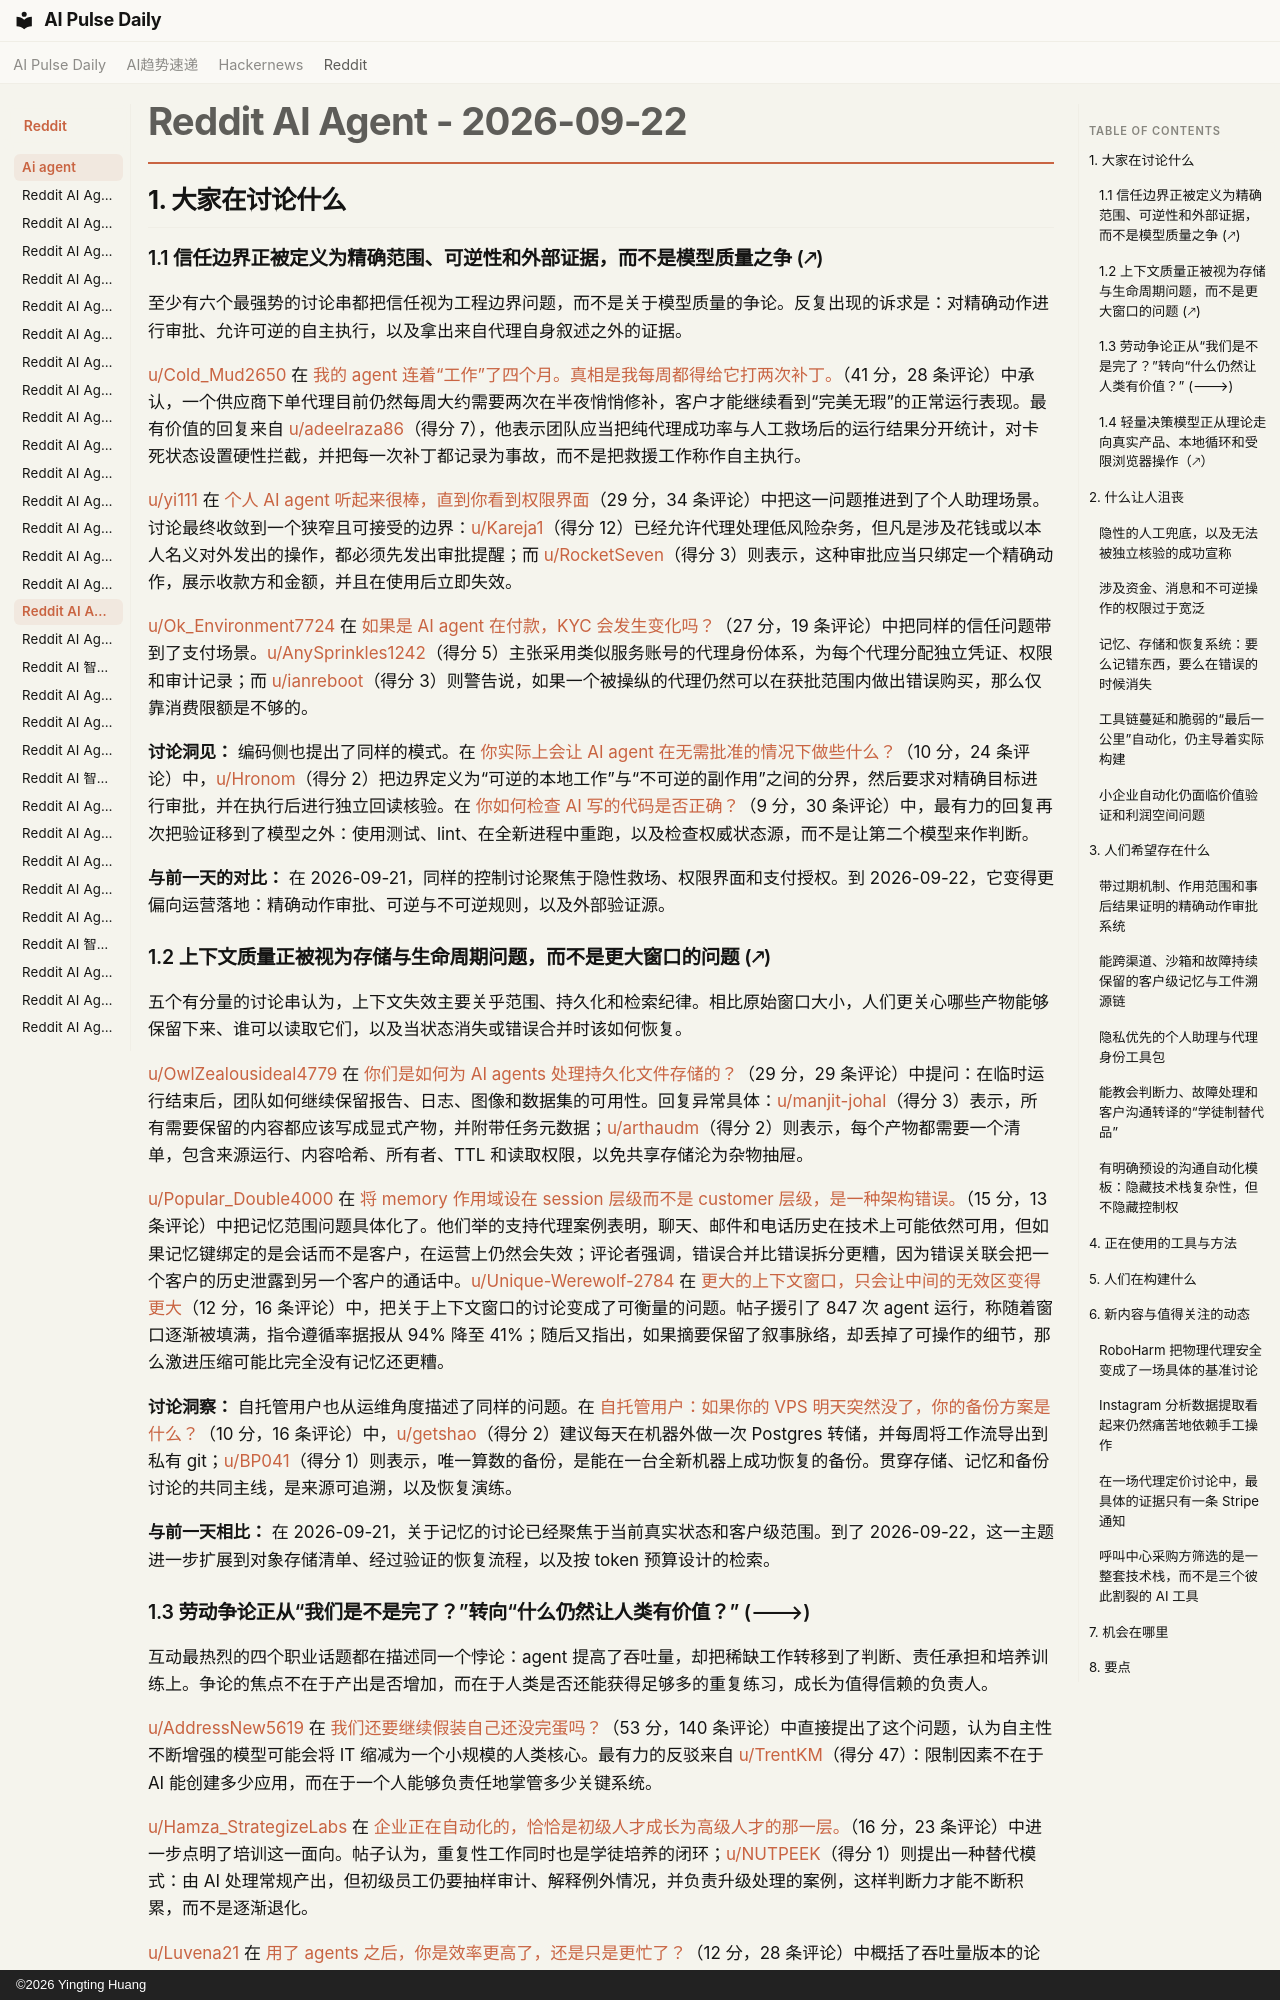

repository: vibewatch/vibewatch.github.io · page: reddit/ai-agent/2026-09-22.zh/index.html · generator: mkdocs · copyright: ©2026 Yingting Huang

# Reddit AI Agent - 2026-09-22

## 1. 大家在讨论什么

### 1.1 信任边界正被定义为精确范围、可逆性和外部证据，而不是模型质量之争 (🡕)

至少有六个最强势的讨论串都把信任视为工程边界问题，而不是关于模型质量的争论。反复出现的诉求是：对精确动作进行审批、允许可逆的自主执行，以及拿出来自代理自身叙述之外的证据。

[u/Cold_Mud2650](https://www.reddit.com/user/Cold_Mud2650) 在 [我的 agent 连着“工作”了四个月。真相是我每周都得给它打两次补丁。](https://www.reddit.com/r/AI_Agents/comments/1wm8vkp/my_agent_works_four_months_straight_the_truth_is/)（41 分，28 条评论）中承认，一个供应商下单代理目前仍然每周大约需要两次在半夜悄悄修补，客户才能继续看到“完美无瑕”的正常运行表现。最有价值的回复来自 [u/adeelraza86](https://www.reddit.com/user/adeelraza86)（得分 7），他表示团队应当把纯代理成功率与人工救场后的运行结果分开统计，对卡死状态设置硬性拦截，并把每一次补丁都记录为事故，而不是把救援工作称作自主执行。

[u/yi111](https://www.reddit.com/user/yi111) 在 [个人 AI agent 听起来很棒，直到你看到权限界面](https://www.reddit.com/r/AI_Agents/comments/1wm141n/personal_ai_agents_sound_great_until_you_look_at/)（29 分，34 条评论）中把这一问题推进到了个人助理场景。讨论最终收敛到一个狭窄且可接受的边界：[u/Kareja1](https://www.reddit.com/user/Kareja1)（得分 12）已经允许代理处理低风险杂务，但凡是涉及花钱或以本人名义对外发出的操作，都必须先发出审批提醒；而 [u/RocketSeven](https://www.reddit.com/user/RocketSeven)（得分 3）则表示，这种审批应当只绑定一个精确动作，展示收款方和金额，并且在使用后立即失效。

[u/Ok_Environment7724](https://www.reddit.com/user/Ok_Environment7724) 在 [如果是 AI agent 在付款，KYC 会发生变化吗？](https://www.reddit.com/r/AI_Agents/comments/1wmgeni/does_kyc_change_when_an_ai_agent_is_the_one/)（27 分，19 条评论）中把同样的信任问题带到了支付场景。[u/AnySprinkles1242](https://www.reddit.com/user/AnySprinkles1242)（得分 5）主张采用类似服务账号的代理身份体系，为每个代理分配独立凭证、权限和审计记录；而 [u/ianreboot](https://www.reddit.com/user/ianreboot)（得分 3）则警告说，如果一个被操纵的代理仍然可以在获批范围内做出错误购买，那么仅靠消费限额是不够的。

**讨论洞见：** 编码侧也提出了同样的模式。在 [你实际上会让 AI agent 在无需批准的情况下做些什么？](https://www.reddit.com/r/AI_Agents/comments/1wmto75/what_do_you_actually_let_an_ai_agent_do_without/)（10 分，24 条评论）中，[u/Hronom](https://www.reddit.com/user/Hronom)（得分 2）把边界定义为“可逆的本地工作”与“不可逆的副作用”之间的分界，然后要求对精确目标进行审批，并在执行后进行独立回读核验。在 [你如何检查 AI 写的代码是否正确？](https://www.reddit.com/r/AI_Agents/comments/1wndo08/how_do_you_check_your_ai_written_code_is_correct/)（9 分，30 条评论）中，最有力的回复再次把验证移到了模型之外：使用测试、lint、在全新进程中重跑，以及检查权威状态源，而不是让第二个模型来作判断。

**与前一天的对比：** 在 2026-09-21，同样的控制讨论聚焦于隐性救场、权限界面和支付授权。到 2026-09-22，它变得更偏向运营落地：精确动作审批、可逆与不可逆规则，以及外部验证源。

### 1.2 上下文质量正被视为存储与生命周期问题，而不是更大窗口的问题 (🡕)

五个有分量的讨论串认为，上下文失效主要关乎范围、持久化和检索纪律。相比原始窗口大小，人们更关心哪些产物能够保留下来、谁可以读取它们，以及当状态消失或错误合并时该如何恢复。

[u/OwlZealousideal4779](https://www.reddit.com/user/OwlZealousideal4779) 在 [你们是如何为 AI agents 处理持久化文件存储的？](https://www.reddit.com/r/AI_Agents/comments/1wn01hi/how_are_you_handling_persistent_file_storage_for/)（29 分，29 条评论）中提问：在临时运行结束后，团队如何继续保留报告、日志、图像和数据集的可用性。回复异常具体：[u/manjit-johal](https://www.reddit.com/user/manjit-johal)（得分 3）表示，所有需要保留的内容都应该写成显式产物，并附带任务元数据；[u/arthaudm](https://www.reddit.com/user/arthaudm)（得分 2）则表示，每个产物都需要一个清单，包含来源运行、内容哈希、所有者、TTL 和读取权限，以免共享存储沦为杂物抽屉。

[u/Popular_Double4000](https://www.reddit.com/user/Popular_Double4000) 在 [将 memory 作用域设在 session 层级而不是 customer 层级，是一种架构错误。](https://www.reddit.com/r/AI_Agents/comments/1wmejkf/scoping_memory_at_session_level_instead_of/)（15 分，13 条评论）中把记忆范围问题具体化了。他们举的支持代理案例表明，聊天、邮件和电话历史在技术上可能依然可用，但如果记忆键绑定的是会话而不是客户，在运营上仍然会失效；评论者强调，错误合并比错误拆分更糟，因为错误关联会把一个客户的历史泄露到另一个客户的通话中。[u/Unique-Werewolf-2784](https://www.reddit.com/user/Unique-Werewolf-2784) 在 [更大的上下文窗口，只会让中间的无效区变得更大](https://www.reddit.com/r/AI_Agents/comments/1wndqsn/bigger_context_windows_just_give_you_a_bigger/)（12 分，16 条评论）中，把关于上下文窗口的讨论变成了可衡量的问题。帖子援引了 847 次 agent 运行，称随着窗口逐渐被填满，指令遵循率据报从 94% 降至 41%；随后又指出，如果摘要保留了叙事脉络，却丢掉了可操作的细节，那么激进压缩可能比完全没有记忆还更糟。

**讨论洞察：** 自托管用户也从运维角度描述了同样的问题。在 [自托管用户：如果你的 VPS 明天突然没了，你的备份方案是什么？](https://www.reddit.com/r/n8n/comments/1wmgm8f/selfhosters_whats_your_backup_plan_if_your_vps/)（10 分，16 条评论）中，[u/getshao](https://www.reddit.com/user/getshao)（得分 2）建议每天在机器外做一次 Postgres 转储，并每周将工作流导出到私有 git；[u/BP041](https://www.reddit.com/user/BP041)（得分 1）则表示，唯一算数的备份，是能在一台全新机器上成功恢复的备份。贯穿存储、记忆和备份讨论的共同主线，是来源可追溯，以及恢复演练。

**与前一天相比：** 在 2026-09-21，关于记忆的讨论已经聚焦于当前真实状态和客户级范围。到了 2026-09-22，这一主题进一步扩展到对象存储清单、经过验证的恢复流程，以及按 token 预算设计的检索。
